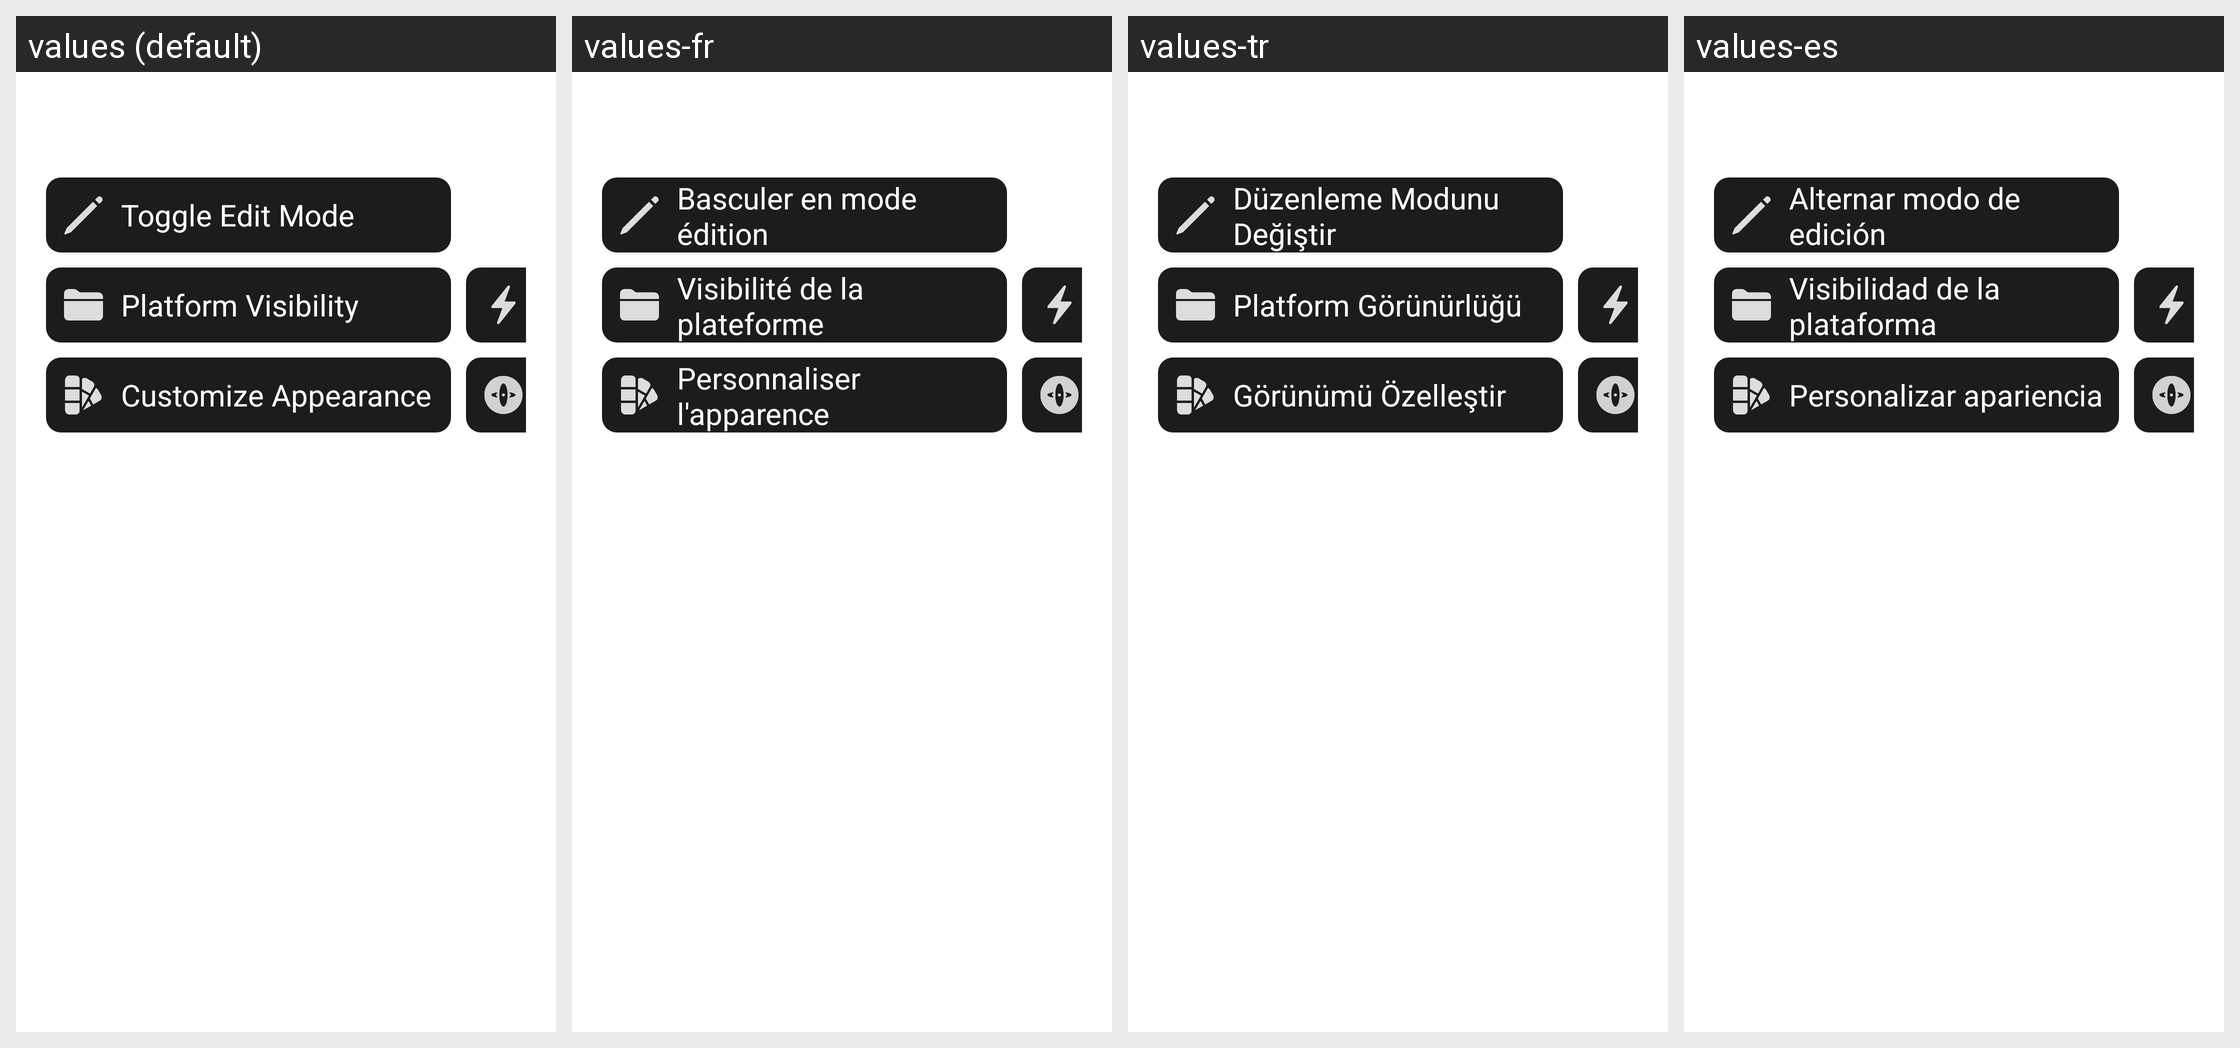

Here is an Android app screen in its default locale and in the app's own translations. Write out the translated-string differences for the strings that appear on this screen.
Android screen res/layout/dialog_settings.xml rendered under 4 locales, left to right: values (default), values-fr, values-tr, values-es. Device: Nexus 5 (rendered at 1080×1920; each locale shown at half size, 540×960, under a caption strip naming it); theme ThemeOverlay.Material.
Other locales in the repository, not shown: values-cs, values-da, values-de, values-el, values-fi, values-it, values-ja, values-ko, values-ms, values-nb, values-nl, values-no, values-pl, values-pt, values-pt-rBR, values-ro, values-ru, values-sv, values-zh, values-zh-rTW.
Strings drawn on this screen, with the default value and each locale's value (text and hints the layout hard-codes, and strings that could not be matched under every locale, appear in the picture but are not listed):

toggle_edit_mode
  values: Toggle Edit Mode
  values-fr: Basculer en mode édition
  values-tr: Düzenleme Modunu Değiştir
  values-es: Alternar modo de edición

platform_visibility
  values: Platform Visibility
  values-fr: Visibilité de la plateforme
  values-tr: Platform Görünürlüğü
  values-es: Visibilidad de la plataforma

customize_appearance
  values: Customize Appearance
  values-fr: Personnaliser l'apparence
  values-tr: Görünümü Özelleştir
  values-es: Personalizar apariencia
